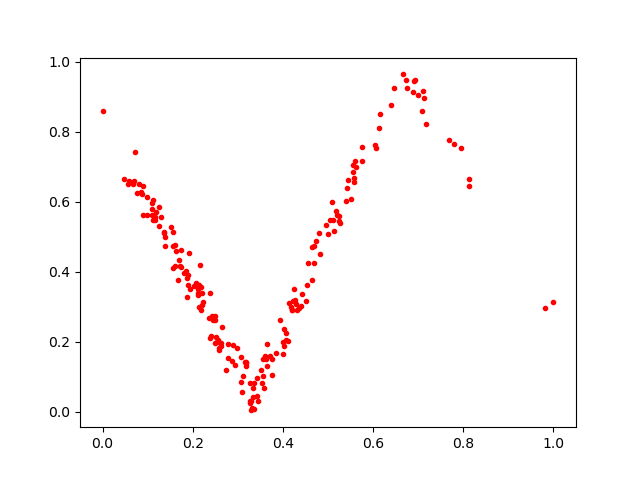

The file beside this chart, header and first rows:
0.50823313, 0.59824985
0.3188, 0.142
0.3519, 0.1203
0.2541, 0.2007
0.2981, 0.1828
0.5248, 0.5461
0.3301, 0.004357
0.2643, 0.2412
0.4293, 0.308
0.2498, 0.1968
0.4823, 0.4507
0.5616, 0.6999
0.3758, 0.1046
0.3431, 0.0962
0.6673, 0.9634
0.1691, 0.4331
1.0, 0.3128
0.3347, 0.0427
0.7006, 0.9038
0.4506, 0.316
0.1394, 0.4983
0.3551, 0.1519
0.6392, 0.8772
0.3763, 0.1517
0.3712, 0.1586
0.5759, 0.7548
0.3096, 0.0562
0.2187, 0.3575
0.2625, 0.1882
0.1627, 0.4604
0.9805, 0.2955
0.2932, 0.1341
0.5556, 0.6848
0.192, 0.4533
0.7076, 0.8575
0.1811, 0.3957
0.1572, 0.4107
0.1892, 0.3894
0.2169, 0.4198
0.185, 0.4025
0.2018, 0.3589
0.1565, 0.4734
0.4392, 0.3012
0.3274, 0.08143
0.251, 0.2132
0.4743, 0.4884
0.1664, 0.3776
0.2111, 0.3619
0.04866, 0.6661
0.2874, 0.1457
0.1121, 0.6044
0.4255, 0.3519
0.418, 0.2993
0.3178, 0.1397
0.1931, 0.3513
0.4069, 0.2043
0.4035, 0.1887
0.4803, 0.5118
0.1573, 0.5147
0.2077, 0.3686
0.05639, 0.6503
... 139 more rows
